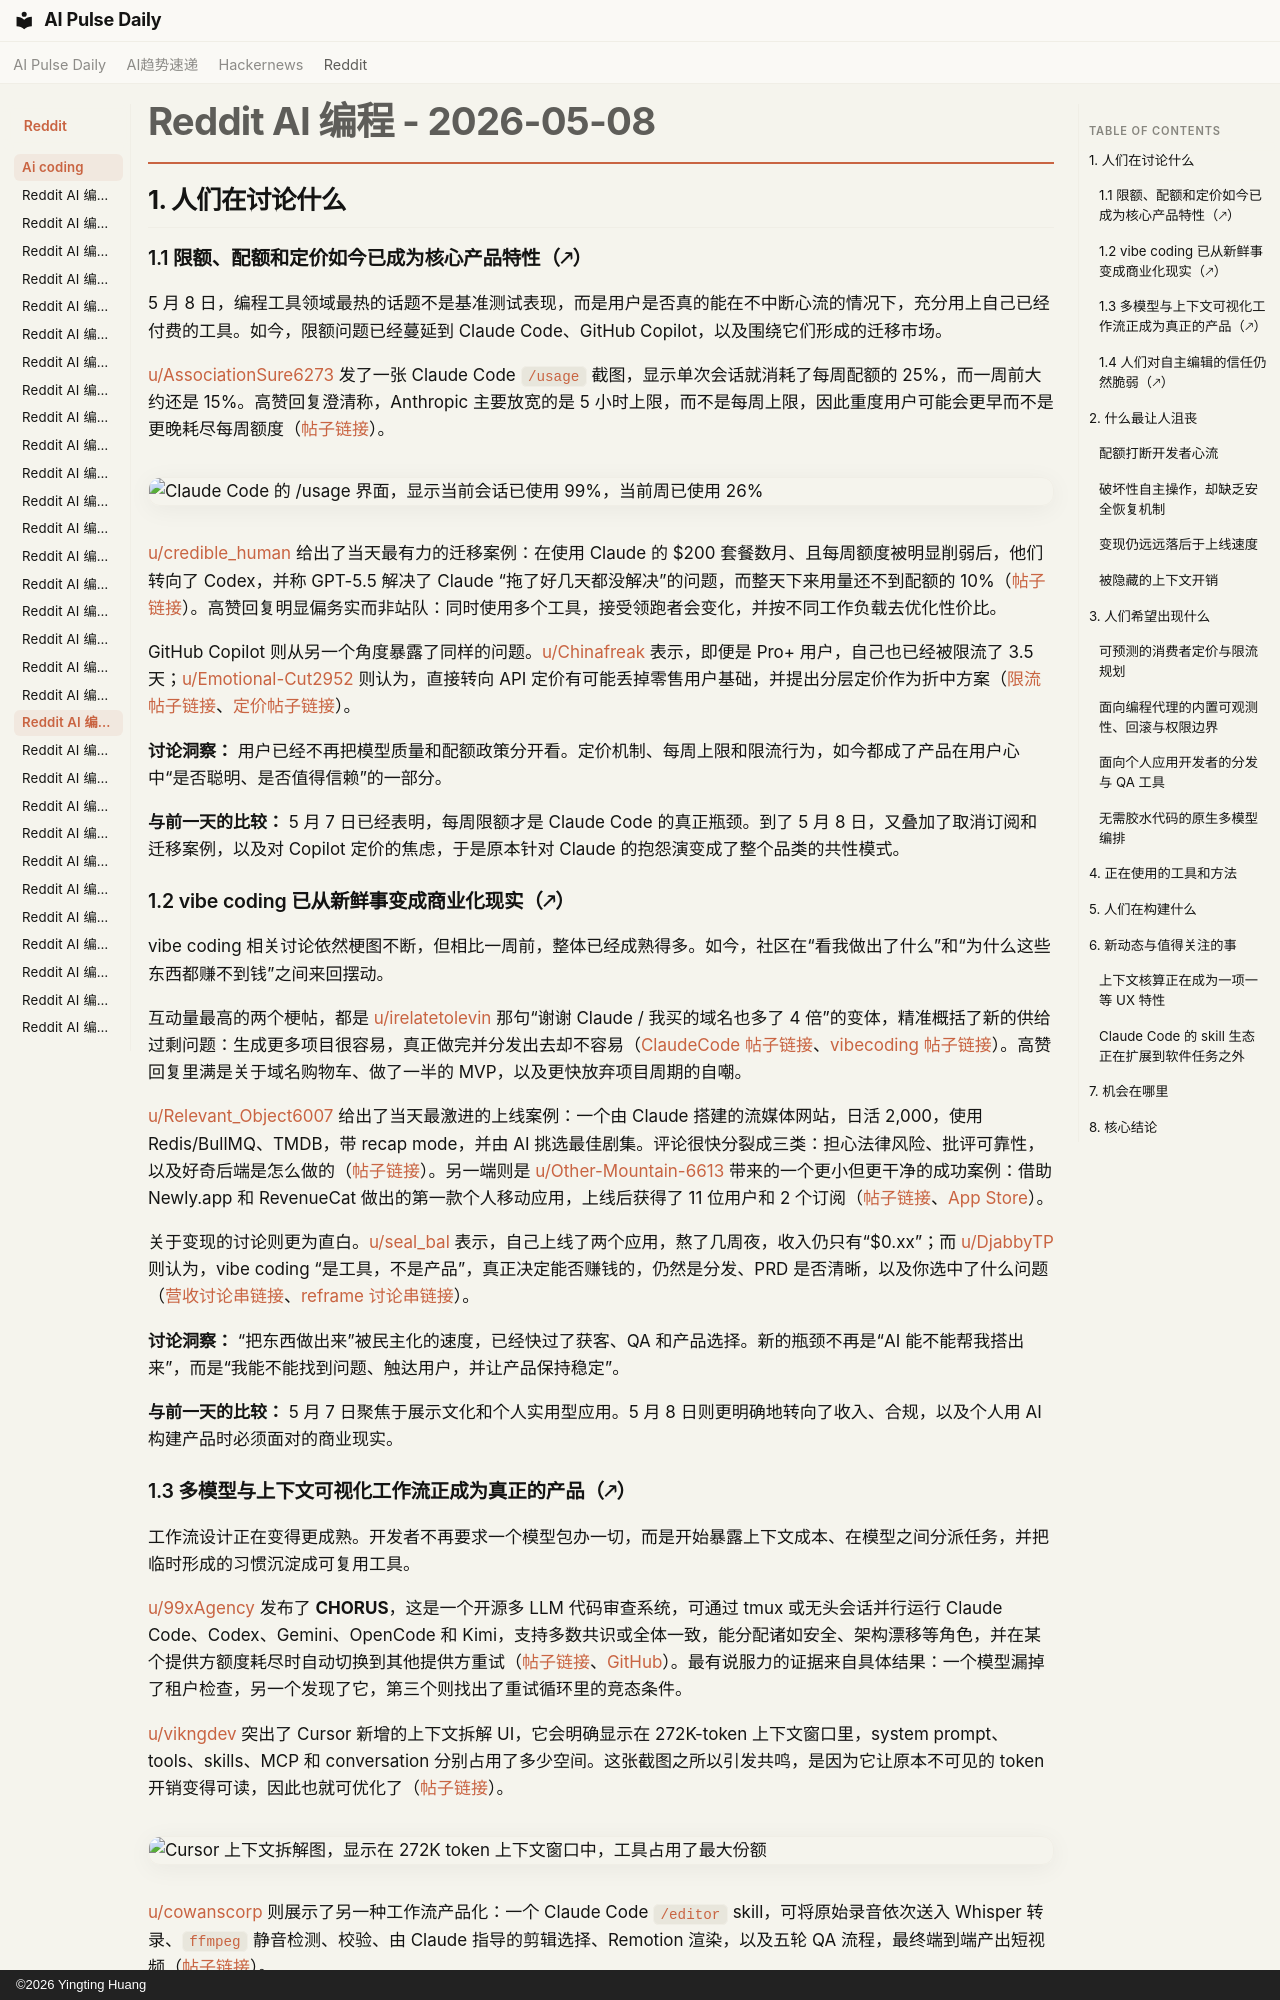

repository: vibewatch/vibewatch.github.io · page: reddit/ai-coding/2026-05-08.zh/index.html · generator: mkdocs · copyright: ©2026 Yingting Huang

# Reddit AI 编程 - 2026-05-08

## 1. 人们在讨论什么

### 1.1 限额、配额和定价如今已成为核心产品特性（🡕）

5 月 8 日，编程工具领域最热的话题不是基准测试表现，而是用户是否真的能在不中断心流的情况下，充分用上自己已经付费的工具。如今，限额问题已经蔓延到 Claude Code、GitHub Copilot，以及围绕它们形成的迁移市场。

[u/AssociationSure6273](https://www.reddit.com/user/AssociationSure6273) 发了一张 Claude Code `/usage` 截图，显示单次会话就消耗了每周配额的 25%，而一周前大约还是 15%。高赞回复澄清称，Anthropic 主要放宽的是 5 小时上限，而不是每周上限，因此重度用户可能会更早而不是更晚耗尽每周额度（[帖子链接](https://www.reddit.com/r/ClaudeCode/comments/1t6gdue/one_five_hour_session_is_25_of_weekly_quota_now/)）。

![Claude Code 的 /usage 界面，显示当前会话已使用 99%，当前周已使用 26%](https://i.redd.it/f9mj0q9xwqzg1.png)

[u/credible_human](https://www.reddit.com/user/credible_human) 给出了当天最有力的迁移案例：在使用 Claude 的 $200 套餐数月、且每周额度被明显削弱后，他们转向了 Codex，并称 GPT-5.5 解决了 Claude “拖了好几天都没解决”的问题，而整天下来用量还不到配额的 10%（[帖子链接](https://www.reddit.com/r/ClaudeCode/comments/1t6ehsj/the_grass_is_greener_on_the_other_side/)）。高赞回复明显偏务实而非站队：同时使用多个工具，接受领跑者会变化，并按不同工作负载去优化性价比。

GitHub Copilot 则从另一个角度暴露了同样的问题。[u/Chinafreak](https://www.reddit.com/user/Chinafreak) 表示，即便是 Pro+ 用户，自己也已经被限流了 3.5 天；[u/Emotional-Cut2952](https://www.reddit.com/user/Emotional-Cut2952) 则认为，直接转向 API 定价有可能丢掉零售用户基础，并提出分层定价作为折中方案（[限流帖子链接](https://www.reddit.com/r/GithubCopilot/comments/1t6adzq/35_days_of_ratelimit_even_for_pro/)、[定价帖子链接](https://www.reddit.com/r/GithubCopilot/comments/1t6gc7z/tiered_pricing_instead_of_flat_api_pricing/)）。

**讨论洞察：** 用户已经不再把模型质量和配额政策分开看。定价机制、每周上限和限流行为，如今都成了产品在用户心中“是否聪明、是否值得信赖”的一部分。

**与前一天的比较：** 5 月 7 日已经表明，每周限额才是 Claude Code 的真正瓶颈。到了 5 月 8 日，又叠加了取消订阅和迁移案例，以及对 Copilot 定价的焦虑，于是原本针对 Claude 的抱怨演变成了整个品类的共性模式。

### 1.2 vibe coding 已从新鲜事变成商业化现实（🡕）

vibe coding 相关讨论依然梗图不断，但相比一周前，整体已经成熟得多。如今，社区在“看我做出了什么”和“为什么这些东西都赚不到钱”之间来回摆动。

互动量最高的两个梗帖，都是 [u/irelatetolevin](https://www.reddit.com/user/irelatetolevin) 那句“谢谢 Claude / 我买的域名也多了 4 倍”的变体，精准概括了新的供给过剩问题：生成更多项目很容易，真正做完并分发出去却不容易（[ClaudeCode 帖子链接](https://www.reddit.com/r/ClaudeCode/comments/1t67k33/thanks_claude/)、[vibecoding 帖子链接](https://www.reddit.com/r/vibecoding/comments/1t67k4a/thanks_claude/)）。高赞回复里满是关于域名购物车、做了一半的 MVP，以及更快放弃项目周期的自嘲。

[u/Relevant_Object6007](https://www.reddit.com/user/Relevant_Object6007) 给出了当天最激进的上线案例：一个由 Claude 搭建的流媒体网站，日活 2,000，使用 Redis/BullMQ、TMDB，带 recap mode，并由 AI 挑选最佳剧集。评论很快分裂成三类：担心法律风险、批评可靠性，以及好奇后端是怎么做的（[帖子链接](https://www.reddit.com/r/vibecoding/comments/1t651b7/i_vibe_coded_a_streaming_site_with_claude_2000/)）。另一端则是 [u/Other-Mountain-6613](https://www.reddit.com/user/Other-Mountain-6613) 带来的一个更小但更干净的成功案例：借助 Newly.app 和 RevenueCat 做出的第一款个人移动应用，上线后获得了 11 位用户和 2 个订阅（[帖子链接](https://www.reddit.com/r/vibecoding/comments/1t667ay/first_app_mom_of_3/)、[App Store](https://apps.apple.com/lv/app/linen-sanctuary/id6760556992)）。

关于变现的讨论则更为直白。[u/seal_bal](https://www.reddit.com/user/seal_bal) 表示，自己上线了两个应用，熬了几周夜，收入仍只有“$0.xx”；而 [u/DjabbyTP](https://www.reddit.com/user/DjabbyTP) 则认为，vibe coding “是工具，不是产品”，真正决定能否赚钱的，仍然是分发、PRD 是否清晰，以及你选中了什么问题（[营收讨论串链接](https://www.reddit.com/r/vibecoding/comments/1t6yf0k/seriously_how_are_you_guys_actually_making_money/)、[reframe 讨论串链接](https://www.reddit.com/r/vibecoding/comments/1t74pov/stop_trying_to_make_money_by_vibe_coding/)）。

**讨论洞察：** “把东西做出来”被民主化的速度，已经快过了获客、QA 和产品选择。新的瓶颈不再是“AI 能不能帮我搭出来”，而是“我能不能找到问题、触达用户，并让产品保持稳定”。

**与前一天的比较：** 5 月 7 日聚焦于展示文化和个人实用型应用。5 月 8 日则更明确地转向了收入、合规，以及个人用 AI 构建产品时必须面对的商业现实。
